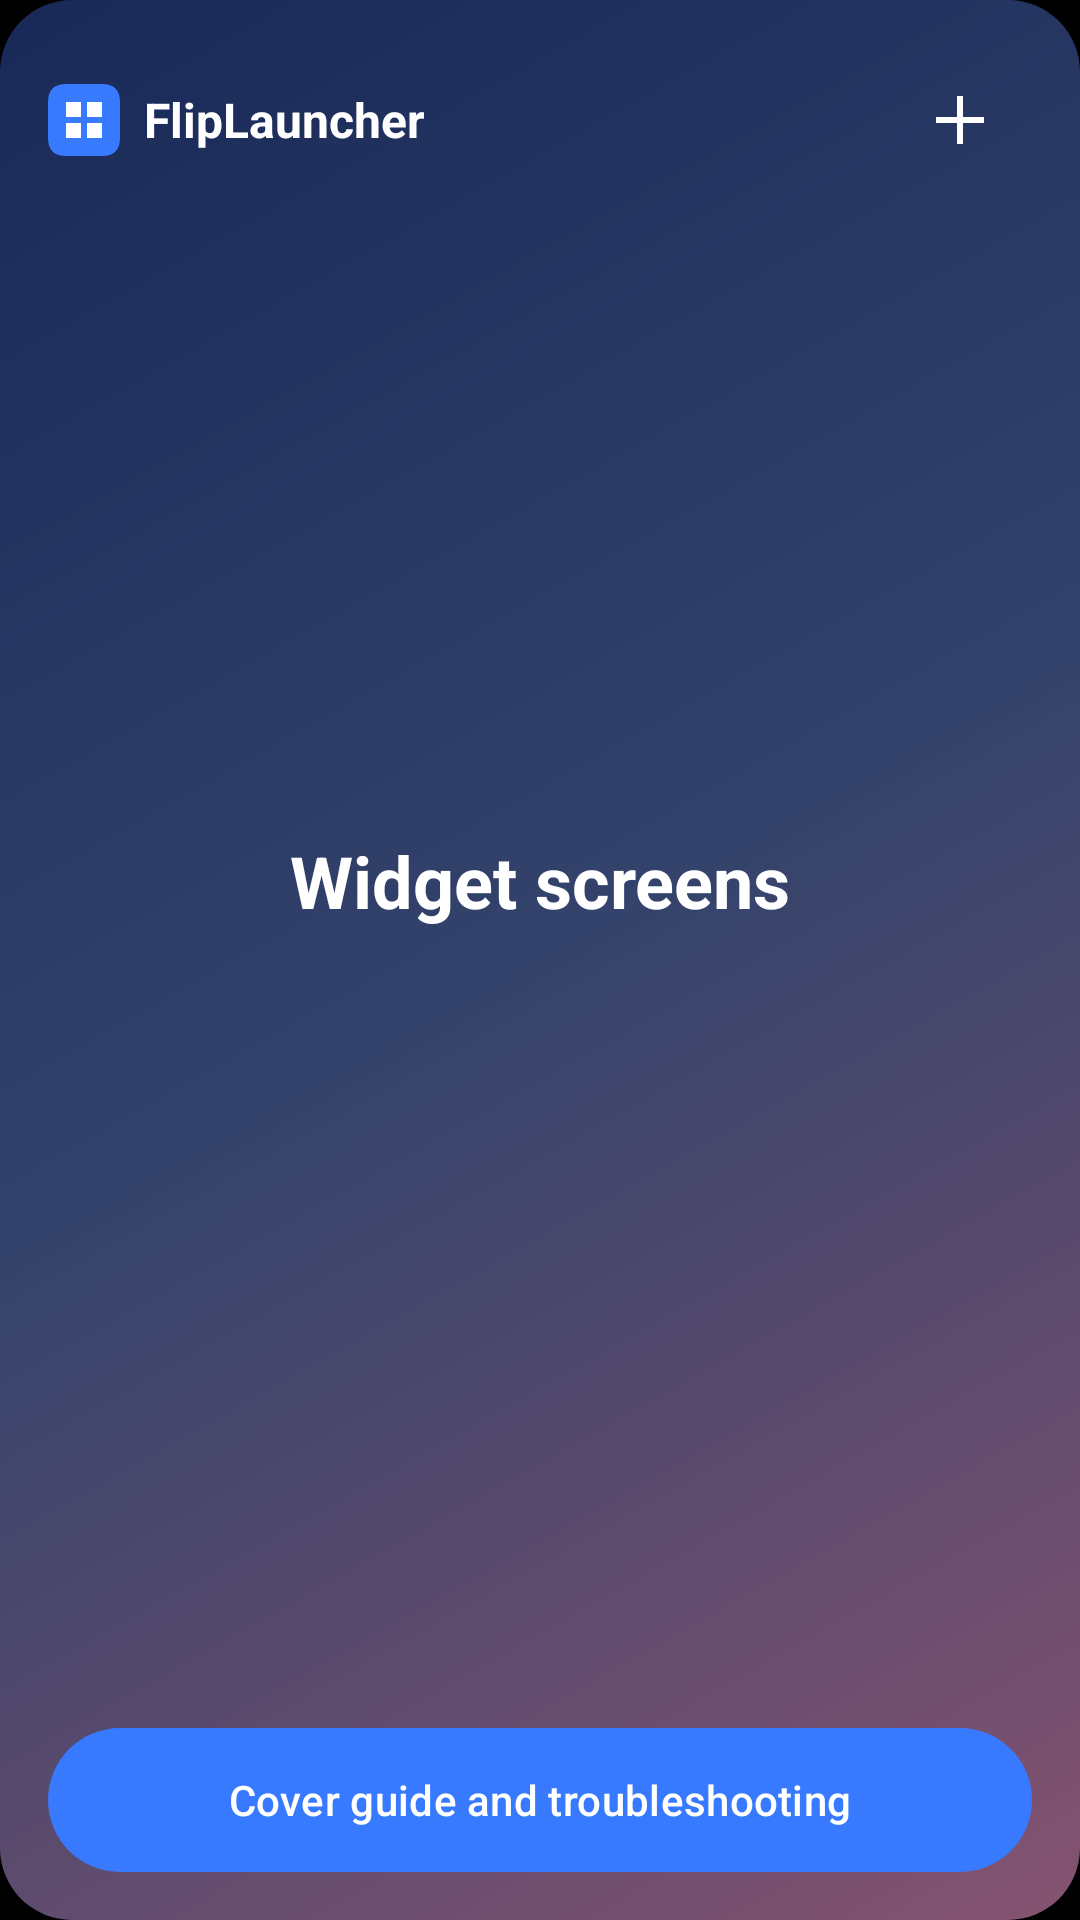

Reconstruct the res/layout file that produces this screen, plus the resources it refers to.
<!-- AndroidManifest.xml: application theme Theme.FlipLauncher -->
<!-- res/layout/widget_dashboard_shortcut.xml -->
<LinearLayout xmlns:android="http://schemas.android.com/apk/res/android"
    android:layout_width="match_parent" android:layout_height="match_parent" android:padding="16dp"
    android:orientation="vertical" android:background="@drawable/fl_preview_wallpaper">
    <LinearLayout android:layout_width="match_parent" android:layout_height="48dp"
        android:orientation="horizontal" android:gravity="center_vertical">
        <ImageView android:layout_width="24dp" android:layout_height="24dp" android:src="@drawable/ic_widget_mark"
            android:importantForAccessibility="no" />
        <TextView android:layout_width="0dp" android:layout_height="wrap_content" android:layout_weight="1"
            android:paddingStart="8dp" android:paddingEnd="0dp" android:text="@string/app_name" android:textSize="16sp"
            android:textStyle="bold" android:textColor="@android:color/white" android:singleLine="true" android:ellipsize="end" />
        <ImageButton android:id="@+id/editWidgetShortcut" android:layout_width="48dp" android:layout_height="48dp"
            android:padding="12dp" android:background="@android:color/transparent" android:src="@drawable/ic_widget_add"
            android:contentDescription="@string/edit_widget_screens" />
    </LinearLayout>
    <LinearLayout android:layout_width="match_parent" android:layout_height="0dp" android:layout_weight="1"
        android:orientation="vertical" android:gravity="center">
        <TextView android:layout_width="match_parent" android:layout_height="wrap_content"
            android:gravity="center" android:text="@string/widget_dashboard_shortcut_title" android:textSize="24sp"
            android:textStyle="bold" android:textColor="@android:color/white" />
        <TextView android:id="@+id/shortcutWidgetCount" android:layout_width="match_parent" android:layout_height="wrap_content"
            android:layout_marginTop="8dp" android:gravity="center" android:textSize="14sp" android:textColor="@android:color/white" />
        <TextView android:id="@+id/shortcutWidgetSummary" android:layout_width="match_parent" android:layout_height="wrap_content"
            android:layout_marginTop="8dp" android:gravity="center" android:maxLines="2" android:ellipsize="end"
            android:textSize="13sp" android:textColor="@android:color/white" />
    </LinearLayout>
    <Button android:id="@+id/openWidgetScreens" android:layout_width="match_parent" android:layout_height="48dp"
        android:text="@string/open_widget_screens" android:textAllCaps="false" android:textColor="@android:color/white"
        android:background="@drawable/fl_widget_background" />
</LinearLayout>
<!-- resources referenced by this layout -->
<resources>
  <!-- drawable fl_preview_wallpaper (drawable) -->
  <shape xmlns:android="http://schemas.android.com/apk/res/android">
      <gradient android:startColor="#182958" android:centerColor="#34436B"
          android:endColor="#855370" android:angle="315" />
      <corners android:radius="24dp" />
  </shape>
  <!-- drawable fl_widget_background (drawable) -->
  <?xml version="1.0" encoding="utf-8"?>
  <shape xmlns:android="http://schemas.android.com/apk/res/android">
      <solid android:color="#17171A" />
      <corners android:radius="24dp" />
  </shape>
  <!-- drawable ic_widget_add (drawable) -->
  <vector xmlns:android="http://schemas.android.com/apk/res/android"
      android:width="24dp" android:height="24dp" android:viewportWidth="24" android:viewportHeight="24">
      <path android:fillColor="#FFFFFF" android:pathData="M11,4L13,4L13,11L20,11L20,13L13,13L13,20L11,20L11,13L4,13L4,11L11,11Z" />
  </vector>
  <!-- drawable ic_widget_mark (drawable) -->
  <vector xmlns:android="http://schemas.android.com/apk/res/android"
      android:width="24dp" android:height="24dp" android:viewportWidth="24" android:viewportHeight="24">
      <path android:fillColor="#387AFF" android:pathData="M6,0L18,0Q24,0 24,6L24,18Q24,24 18,24L6,24Q0,24 0,18L0,6Q0,0 6,0Z" />
      <path android:fillColor="#FFFFFF" android:pathData="M6,6L11,6L11,11L6,11ZM13,6L18,6L18,11L13,11ZM6,13L11,13L11,18L6,18ZM13,13L18,13L18,18L13,18Z" />
  </vector>
  <string name="app_name">FlipLauncher</string>
  <string name="edit_widget_screens">Edit apps and widgets on the phone</string>
  <string name="open_widget_screens">Cover guide and troubleshooting</string>
  <string name="widget_dashboard_shortcut_title">Widget screens</string>
  <style name="Theme.FlipLauncher" parent="Theme.Material3.DayNight.NoActionBar">
          <item name="android:windowBackground">@color/fl_background</item>
          <item name="android:statusBarColor">@android:color/transparent</item>
          <item name="android:navigationBarColor">@android:color/transparent</item>
          <item name="android:windowLightStatusBar">false</item>
          <item name="colorPrimary">@color/fl_primary</item>
          <item name="colorOnPrimary">@color/fl_gray_01</item>
          <item name="android:colorBackground">@color/fl_background</item>
          <item name="colorSurface">@color/fl_surface</item>
          <item name="colorOnSurface">@color/fl_on_background</item>
      </style>
  <color name="fl_background">@color/fl_gray_100</color>
  <color name="fl_primary">#387AFF</color>
  <color name="fl_gray_01">#FCFCFF</color>
  <color name="fl_surface">@color/fl_gray_95</color>
  <color name="fl_on_background">@color/fl_gray_01</color>
  <color name="fl_gray_100">#010102</color>
  <color name="fl_gray_95">#17171A</color>
</resources>
